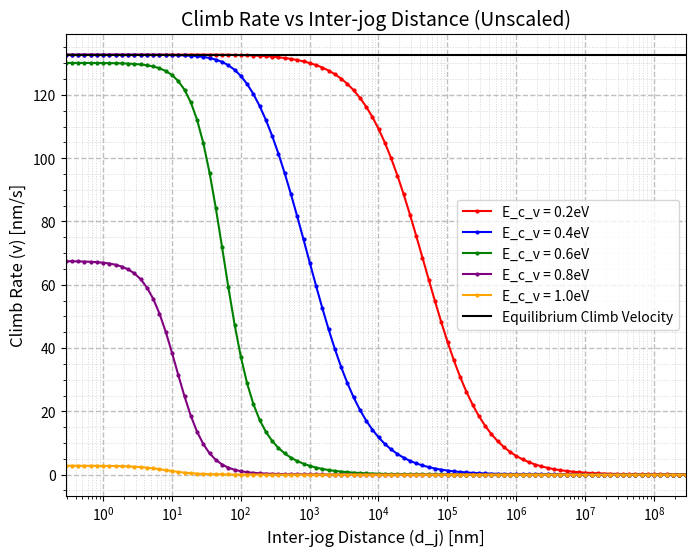

Write Python code to recreate this figure.
# From: https://journals.aps.org/prl/abstract/10.1103/PhysRevLett.115.265501

# Import Libraries
import numpy as np
import matplotlib.pyplot as plt
import math

# Constants
T = 600  # Temperature in Kelvin
k = 8.617E-5  # Boltzmann constant in eV/K
beta = (1/(k*T))  # Inverse temperature factor

# Iron (Fe) specific parameters
Em_v = 0.74  # Vacancy migration energy in eV (for Fe)
Em_c = 0.55  # Core migration energy in eV (average value for Fe)
Ef_v = 1.05  # Vacancy formation energy in eV (for Fe)
Ef_c = 0.65  # Core formation energy in eV (for Fe)
D_0 = 1.2E-5  # Pre-exponential factor for diffusion (m^2/s) for Fe
vv = 1.0E13  # Frequency factor (Hz) for Fe
a = 2.866E-10  # Lattice constant in meters (for Fe)

# Sim Constants
sigma_a = 1E6  # Applied stress in Pascals (reduced)
r_c = 1E-9  # Core radius in meters
R_inf = 1E-3  # Assuming R_inf is equal to core radius for simplicity
c_inf = 1E-5  # Vacancy concentration at infinity (vacancies/m^3)
b = 2.5E-10  # Burgers vector in meters (reduced)

# Dependencies
a_rad = a/(math.sqrt(2)*2) # Atomic radius of aluminium
omega = (4/3)*math.pi*a**3  # Atomic volume (m^3)

# Adjust c0_v (normalized to a reasonable value)
c0_v = math.exp(-beta*Ef_v)  # Set c0_v to a reasonable value for vacancy concentration (vacancies/m^3)

## Functions for Climb Rate Calculation
def D_c():
    """Diffusion coefficient in the core."""
    return D_0 * math.exp(-beta * Em_c)

def D_v():
    """Diffusion coefficient in the vacancy region."""
    return D_0 * math.exp(-beta * Em_v)

def l_c(E_c_v):
    """Characteristic length scale for core diffusion."""
    term = (D_c() * r_c) * math.exp(beta * E_c_v) / (a * vv)
    return math.sqrt(term)

def l_v(E_v_c):
    """Characteristic length scale for vacancy diffusion."""
    term = (D_v() * r_c) * math.exp(beta * E_v_c) / (a * vv)
    return math.sqrt(term)

def alpha():
    """Alpha factor from Eq. (4) in the paper."""
    term = ((l_v(Em_c)**2 + (r_c**2) * math.log(R_inf/r_c))) / (2 * (l_v(Em_c)**2))
    return math.sqrt(term)

def coth(x):
    """Hyperbolic cotangent function."""
    try:
        return (math.exp(x) + math.exp(-x))/(math.exp(x) - math.exp(-x))
    except:
        return 1

def climb_rate(d_j, E_c_v, E_v_c):
    """Calculate climb rate based on the scaled inter-jog distance."""
    
    alpha_term = alpha()
    l_v_val = l_v(E_v_c)
    l_c_val = l_c(E_c_v)

    argument = d_j/(2*alpha_term*l_c_val)

    term1 = (2*math.pi*D_v()*c0_v)/(b)
    term2 = ((c_inf/c0_v) - math.exp(beta*sigma_a*omega))
    term3 = math.log(R_inf / r_c)  # Logarithmic term
    term4 = ((l_v_val**2) / (r_c**2)) * (1 + 2 * alpha_term**2 * (argument * coth(argument) - 1))

    # Calculate the climb rate using the simplified formula
    climb = (term1 * term2) / (term3 + term4)

    return climb

def climb_rate_eq():

    term1 = 2*math.pi*D_v()*c0_v
    term2 = b*math.log(R_inf / r_c)
    term3 = (c_inf/c0_v) - math.exp(beta*sigma_a*omega)

    return term1*term3/term2

def test_climb_rate():
    E_v_c = 0.6
    
    E_c_v = 0.4

    d_j_a_log = np.logspace(0, 6, 10, a)

    d_j_values_log = d_j_a_log*a

    # Calculate the climb rate for each value of d_j/a
    climb_rate_results = []
    
    for d_j_scaled in d_j_values_log:
        climb = climb_rate(d_j_scaled, E_c_v, E_v_c)
        climb_rate_results.append((d_j_scaled, climb))
    
    v_eq = climb_rate_eq()

    print(f"Equilibrium Climb Rate (m/s): {v_eq}")

    # Output the results
    print("d_j | Climb Rate (v)")
    print("----------------------------------")
    for result in climb_rate_results:
        print(f"{result[0]:.3e} | {result[1]:.3e}")

def plot_results_unscaled():

    E_v_c_1 = 0.2
    E_v_c_2 = 0.4
    E_v_c_3 = 0.6
    E_v_c_4 = 0.8
    E_v_c_5 = 1.0

    E_c_v = 0.6

    d_j_a_log = np.logspace(0, 9, 100, a)

    d_j_values_log = d_j_a_log*a

    # Calculate the climb rate for each value of d_j
    climb_rate_results_log_1 = [climb_rate(d_j, E_c_v, E_v_c_1)*1E9 for d_j in d_j_values_log]
    climb_rate_results_log_2 = [climb_rate(d_j, E_c_v, E_v_c_2)*1E9 for d_j in d_j_values_log]
    climb_rate_results_log_3 = [climb_rate(d_j, E_c_v, E_v_c_3)*1E9 for d_j in d_j_values_log]
    climb_rate_results_log_4 = [climb_rate(d_j, E_c_v, E_v_c_4)*1E9 for d_j in d_j_values_log]
    climb_rate_results_log_5 = [climb_rate(d_j, E_c_v, E_v_c_5)*1E9 for d_j in d_j_values_log]

    # Plot the results
    plt.figure(figsize=(8, 6))
    plt.plot(d_j_values_log*1E9, climb_rate_results_log_1, label='E_c_v = 0.2eV', color='red', linestyle='-', marker='o', markersize=2)
    plt.plot(d_j_values_log*1E9, climb_rate_results_log_2, label='E_c_v = 0.4eV', color='blue', linestyle='-', marker='o', markersize=2)
    plt.plot(d_j_values_log*1E9, climb_rate_results_log_3, label='E_c_v = 0.6eV', color='green', linestyle='-', marker='o', markersize=2)
    plt.plot(d_j_values_log*1E9, climb_rate_results_log_4, label='E_c_v = 0.8eV', color='purple', linestyle='-', marker='o', markersize=2)
    plt.plot(d_j_values_log*1E9, climb_rate_results_log_5, label='E_c_v = 1.0eV', color='orange', linestyle='-', marker='o', markersize=2)

    # Set the x-axis to logarithmic scale
    plt.xscale('log')
    plt.xlim([min(d_j_values_log*1E9), max(d_j_values_log*1E9)])

    plt.axhline(y=climb_rate_eq()*1E9, color='black', linestyle='-', label='Equilibrium Climb Velocity')  # Change y, color, and style as needed

    # Set minor grid and major grid
    plt.grid(True, which='both', axis='both', linestyle='--', linewidth=1, alpha=0.8)
    plt.minorticks_on()  # Enable minor ticks for a finer grid
    plt.grid(True, which='minor', axis='both', linestyle=':', linewidth=0.7, alpha=0.5)  # Mini grid style

    # Labels and title
    plt.xlabel('Inter-jog Distance (d_j) [nm]', fontsize=12)
    plt.ylabel('Climb Rate (v) [nm/s]', fontsize=12)
    plt.title('Climb Rate vs Inter-jog Distance (Unscaled)', fontsize=14)
    plt.legend()
    
    plt.savefig('unscaled_Fe_plot.png', dpi=500)

    # Show the plot
    plt.show()

def plot_results_scaled():

    E_v_c_1 = 0.2
    E_v_c_2 = 0.4
    E_v_c_3 = 0.6
    E_v_c_4 = 0.8
    E_c_v = 0.9

    d_j_a_log = np.logspace(0, 9, 100, a)

    d_j_values_log = d_j_a_log*a

    v_eq = climb_rate_eq()

    # Calculate the climb rate for each value of d_j
    climb_rate_results_log_1 = [climb_rate(d_j, E_c_v, E_v_c_1)/v_eq for d_j in d_j_values_log]
    climb_rate_results_log_2 = [climb_rate(d_j, E_c_v, E_v_c_2)/v_eq for d_j in d_j_values_log]
    climb_rate_results_log_3 = [climb_rate(d_j, E_c_v, E_v_c_3)/v_eq for d_j in d_j_values_log]
    climb_rate_results_log_4 = [climb_rate(d_j, E_c_v, E_v_c_4)/v_eq for d_j in d_j_values_log]

    # Plot the results
    plt.figure(figsize=(8, 6))
    plt.plot(d_j_a_log, climb_rate_results_log_1, label='E_c_v = 0.2eV', color='red', linestyle='-', marker='o', markersize=3)
    plt.plot(d_j_a_log, climb_rate_results_log_2, label='E_c_v = 0.4eV', color='green', linestyle='-', marker='o', markersize=3)
    plt.plot(d_j_a_log, climb_rate_results_log_3, label='E_c_v = 0.6eV', color='blue', linestyle='-', marker='o', markersize=3)
    plt.plot(d_j_a_log, climb_rate_results_log_4, label='E_c_v = 0.8eV', color='purple', linestyle='-', marker='o', markersize=3)

    # Set the x-axis to logarithmic scale
    plt.xscale('log')

    # Set minor grid and major grid
    plt.grid(True, which='both', axis='both', linestyle='--', linewidth=0.7)
    plt.minorticks_on()  # Enable minor ticks for a finer grid
    plt.grid(True, which='minor', axis='both', linestyle=':', linewidth=0.5)  # Mini grid style

    # Labels and title
    plt.xlabel('d_j/a', fontsize=12)
    plt.ylabel('v/v_eq', fontsize=12)
    plt.title('Climb Rate vs Inter-jog Distance (Scaled)', fontsize=14)
    plt.legend()
    
    # Show the plot
    plt.show()

plot_results_unscaled()